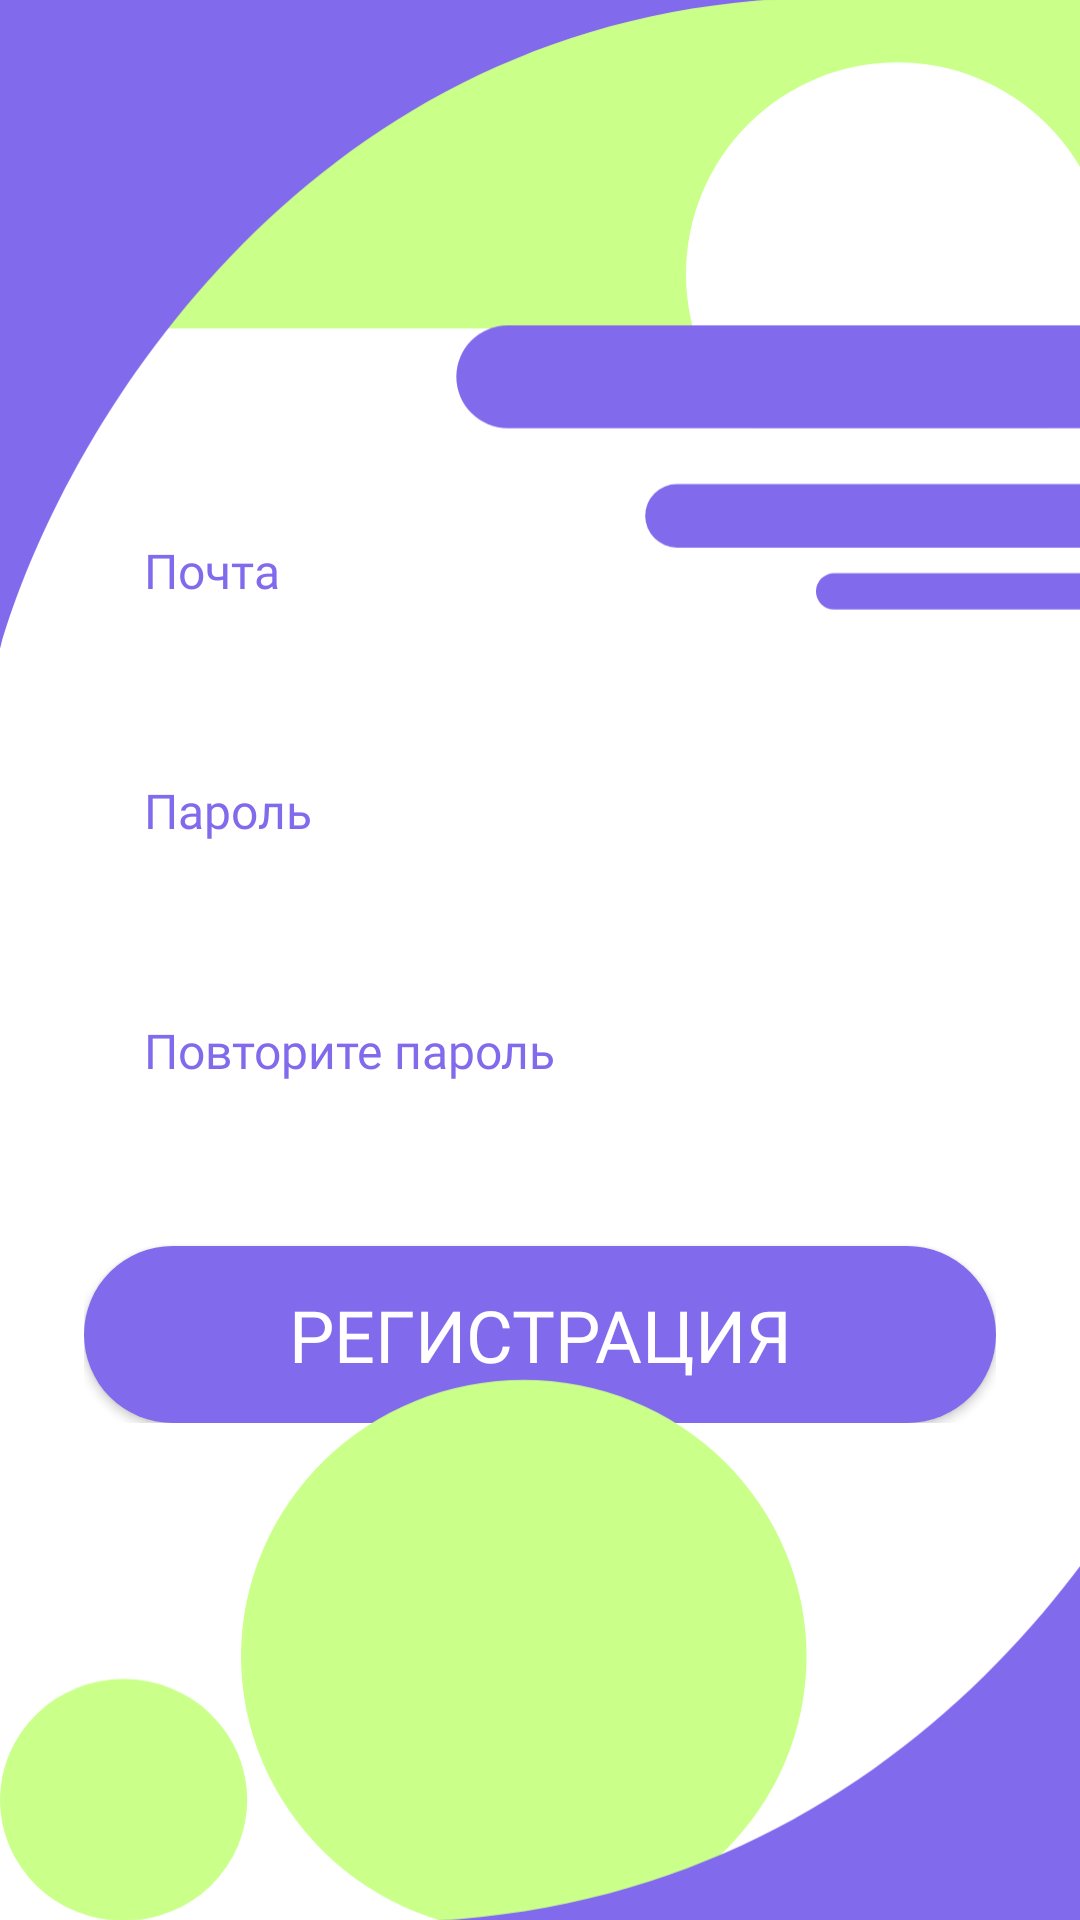

Reconstruct the res/layout file that produces this screen, plus the resources it refers to.
<!-- AndroidManifest.xml: application theme Theme.MyDiplomApp -->
<!-- res/layout/activity_registration.xml -->
<?xml version="1.0" encoding="utf-8"?>
<androidx.constraintlayout.widget.ConstraintLayout xmlns:android="http://schemas.android.com/apk/res/android"
    xmlns:app="http://schemas.android.com/apk/res-auto"
    xmlns:tools="http://schemas.android.com/tools"
    android:layout_width="match_parent"
    android:layout_height="match_parent"
    tools:context=".RegistrationActivity"
    >

    <FrameLayout
        android:layout_width="411dp"
        android:layout_height="216dp"
        android:elevation="2dp">

        <ImageView
            android:id="@+id/imageView3"
            android:layout_width="match_parent"
            android:layout_height="match_parent"
            android:scaleType="centerCrop"
            android:layout_centerInParent="false"
            app:srcCompat="@drawable/registration_vector_group1" />
    </FrameLayout>

    <FrameLayout
        android:layout_width="match_parent"
        android:layout_height="match_parent">
        <FrameLayout
            android:layout_width="304dp"
            android:layout_height="309dp"
            android:layout_gravity="center">
            <EditText
                android:id="@+id/emailRegistration"
                android:layout_width="match_parent"
                android:layout_height="50dp"
                android:layout_gravity="top"
                android:background="@drawable/enter_edittext_background"
                android:ems="10"
                android:fontFamily="@font/montserrat_medium"
                android:hint="Почта"
                android:inputType="textEmailAddress"
                android:lineHeight="20dp"
                android:paddingLeft="20dp"
                android:textColorHint="#826AED"
                android:textSize="16sp" />

            <EditText
                android:id="@+id/passwordRegistration"
                android:layout_width="match_parent"
                android:layout_height="50dp"
                android:layout_marginTop="80dp"
                android:background="@drawable/enter_edittext_background"
                android:ems="10"
                android:fontFamily="@font/montserrat_medium"
                android:hint="Пароль"
                android:inputType="textPassword"
                android:lineHeight="20dp"
                android:paddingLeft="20dp"
                android:textColorHint="#826AED"
                android:textSize="16sp" />

            <EditText
                android:id="@+id/passwordRegistrationRepit"
                android:layout_width="match_parent"
                android:layout_height="50dp"
                android:layout_marginTop="160dp"
                android:background="@drawable/enter_edittext_background"
                android:ems="10"
                android:fontFamily="@font/montserrat_medium"
                android:hint="Повторите пароль"
                android:inputType="textPassword"
                android:lineHeight="20dp"
                android:paddingLeft="20dp"
                android:textColorHint="#826AED"
                android:textSize="16sp" />

            <androidx.appcompat.widget.AppCompatButton
                android:id="@+id/button"
                android:layout_width="304dp"
                android:layout_height="59dp"
                android:layout_marginTop="250dp"
                android:background="@drawable/enter_button_in"
                android:fontFamily="@font/montserrat_bold"
                android:lineSpacingExtra="29dp"
                android:onClick="onClickRegistration"
                android:text="РЕГИСТРАЦИЯ"
                android:textColor="#FFFFFF"
                android:textSize="24sp" />
        </FrameLayout>
        <FrameLayout
            android:layout_width="411dp"
            android:layout_height="216dp"
            android:layout_gravity="bottom"
            android:layout_marginTop="513dp"
            android:elevation="2dp">

            <ImageView
                android:id="@+id/imageView4"
                android:layout_width="match_parent"
                android:layout_height="match_parent"
                android:scaleType="centerCrop"
                android:layout_centerInParent="false"
                app:srcCompat="@drawable/registration_vector_group2" />
        </FrameLayout>
    </FrameLayout>
</androidx.constraintlayout.widget.ConstraintLayout>
<!-- resources referenced by this layout -->
<resources>
  <!-- drawable enter_button_in (drawable) -->
  <shape xmlns:android="http://schemas.android.com/apk/res/android">
      <solid android:color="#826AED" />
      <corners android:radius="50dp"/>
  </shape>
  <!-- drawable registration_vector_group1 (drawable) -->
  <vector xmlns:android="http://schemas.android.com/apk/res/android"
      android:width="408dp"
      android:height="215dp"
      android:viewportWidth="408"
      android:viewportHeight="215">
    <path
        android:pathData="M0,-1h408v110h-408z"
        android:fillColor="#CAFF8A"/>
    <path
        android:pathData="M297,91m-70,0a70,70 0,1 1,140 0a70,70 0,1 1,-140 0"
        android:fillColor="#ffffff"/>
    <path
        android:pathData="M408,125L168,125"
        android:strokeWidth="34"
        android:fillColor="#00000000"
        android:strokeColor="#826AED"
        android:strokeLineCap="round"/>
    <path
        android:pathData="M408,171L224,171"
        android:strokeWidth="21"
        android:fillColor="#00000000"
        android:strokeColor="#826AED"
        android:strokeLineCap="round"/>
    <path
        android:pathData="M274.57,-0.5C103.93,-0.1 20.44,143.2 0,215V-0.5H274.57C275.05,-0.5 275.52,-0.5 276,-0.5H274.57Z"
        android:fillColor="#826AED"/>
    <path
        android:pathData="M411,196L276,196"
        android:strokeWidth="12"
        android:fillColor="#00000000"
        android:strokeColor="#826AED"
        android:strokeLineCap="round"/>
  </vector>
  <!-- drawable registration_vector_group2 (drawable) -->
  <vector xmlns:android="http://schemas.android.com/apk/res/android"
      android:width="408dp"
      android:height="215dp"
      android:viewportWidth="399"
      android:viewportHeight="215">
    <path
        android:pathData="M169.5,127.5m-91.5,0a91.5,91.5 0,1 1,183 0a91.5,91.5 0,1 1,-183 0"
        android:fillColor="#CAFF8A"/>
    <path
        android:pathData="M40,175m-40,0a40,40 0,1 1,80 0a40,40 0,1 1,-80 0"
        android:fillColor="#CAFF8A"/>
    <path
        android:pathData="M124.43,215.5C295.07,215.1 378.56,71.8 399,0V215.5H124.43C123.95,215.5 123.48,215.5 123,215.5H124.43Z"
        android:fillColor="#826AED"/>
  </vector>
  <style name="Theme.MyDiplomApp" parent="Theme.MaterialComponents.DayNight.NoActionBar">
          
          <item name="colorPrimary">@color/purple_500</item>
          <item name="colorPrimaryVariant">@color/purple_700</item>
          <item name="colorOnPrimary">@color/white</item>
          
          <item name="colorSecondary">@color/teal_200</item>
          <item name="colorSecondaryVariant">@color/teal_700</item>
          <item name="colorOnSecondary">#826AED</item>
          <item name="android:navigationBarColor">#808080</item>
          
          <item name="android:statusBarColor">#808080</item>
          
      </style>
  <!-- not gathered from this repository: default colours our renderer supplied (Android Studio template values) -->
  <color name="purple_500">#FF6200EE</color>
  <color name="purple_700">#FF3700B3</color>
  <color name="teal_200">#FF03DAC5</color>
  <color name="teal_700">#FF018786</color>
  <color name="white">#FFFFFFFF</color>
</resources>
